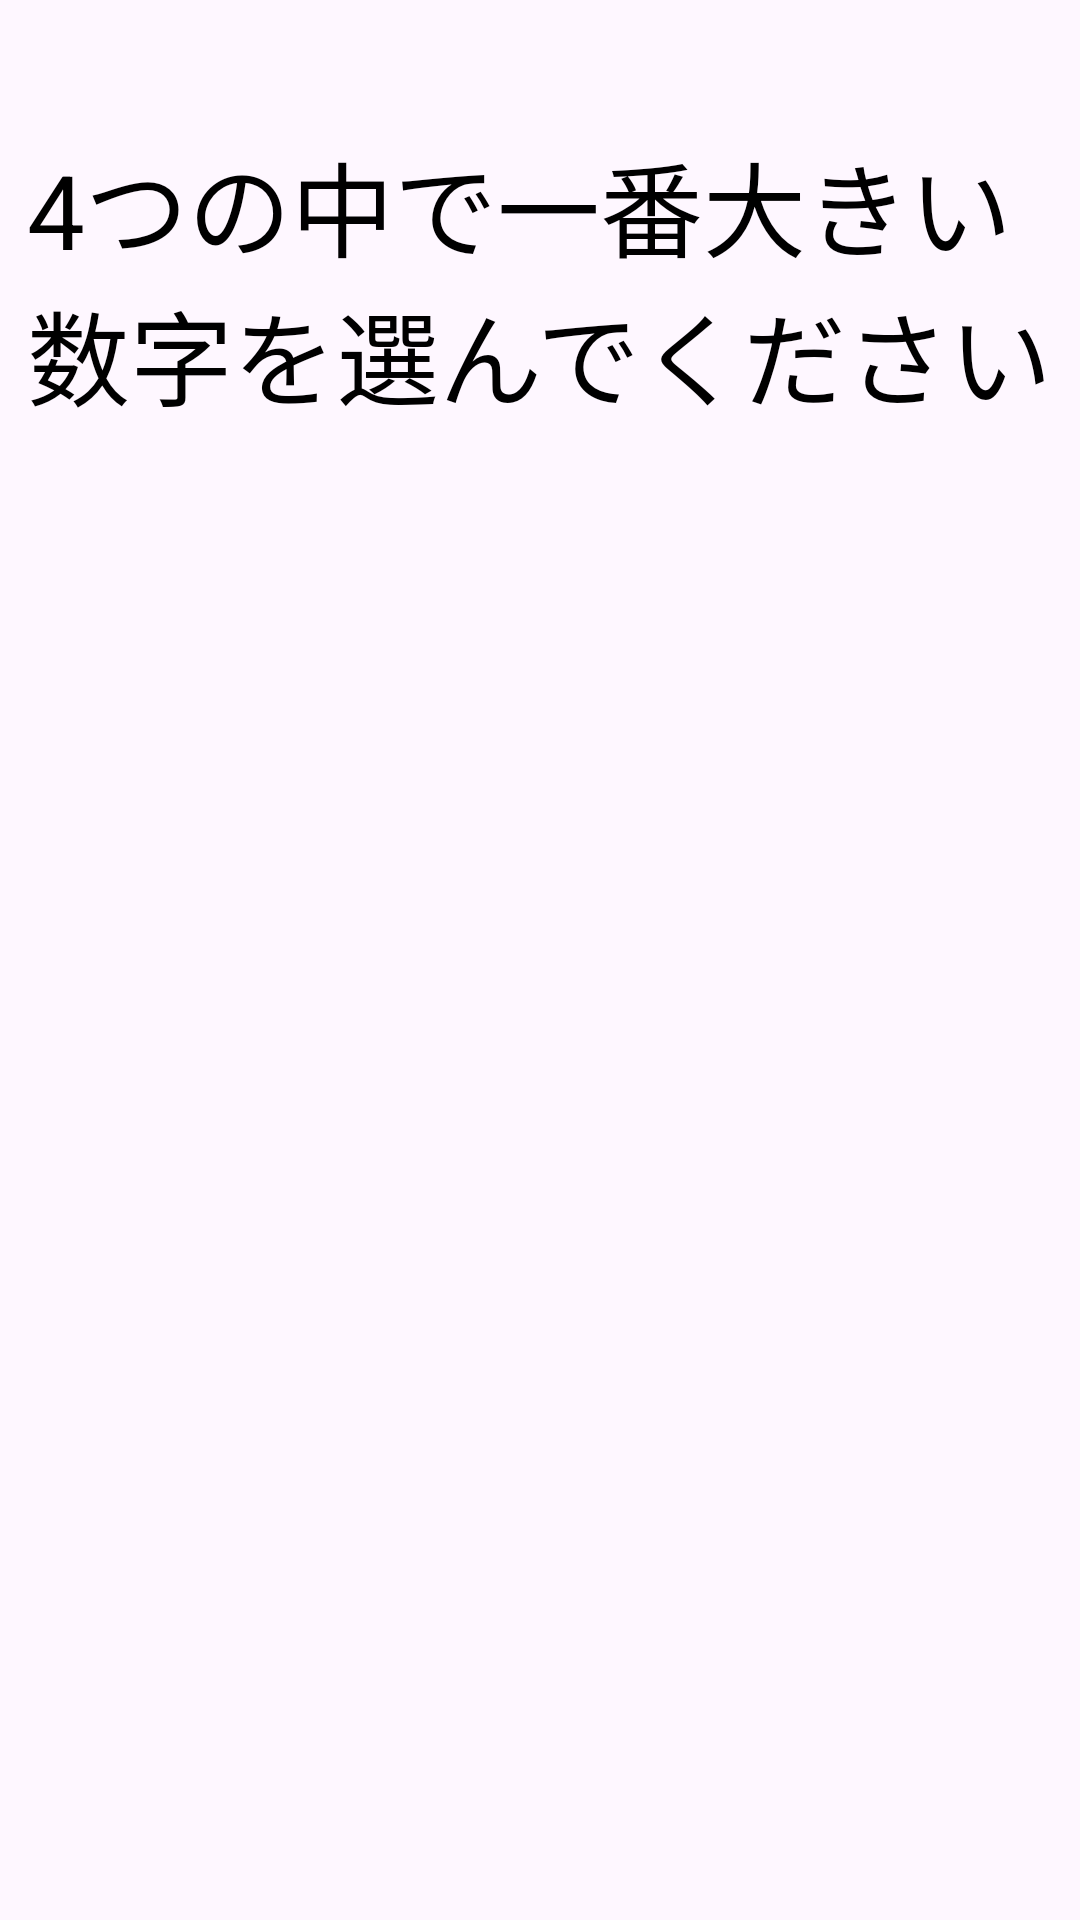

Here is an Android app screen rendered from its layout file. Give the layout XML and the strings, colors and styles it references.
<!-- AndroidManifest.xml: application theme Theme.Value_Comparison -->
<!-- res/layout/activity_quiz4.xml -->
<?xml version="1.0" encoding="utf-8"?>
<androidx.constraintlayout.widget.ConstraintLayout xmlns:android="http://schemas.android.com/apk/res/android"
    xmlns:app="http://schemas.android.com/apk/res-auto"
    xmlns:tools="http://schemas.android.com/tools"
    android:layout_width="match_parent"
    android:layout_height="match_parent"
    tools:context=".Quiz4">

    <TextView
        android:id="@+id/quiz_title"
        android:layout_width="0dp"
        android:layout_height="0dp"
        android:text="@string/quiz4_title"
        android:autoSizeTextType="uniform"
        android:textColor="@color/black"
        app:layout_constraintWidth_default= "percent"
        app:layout_constraintWidth_percent= ".95"
        app:layout_constraintHeight_default= "percent"
        app:layout_constraintHeight_percent= ".19"
        app:layout_constraintTop_toTopOf="parent"
        app:layout_constraintStart_toStartOf="parent"
        app:layout_constraintEnd_toEndOf="parent"
        app:layout_constraintBottom_toTopOf="@id/option41"/>

    
    <Button
        android:id="@+id/option41"
        android:layout_width="match_parent"
        android:layout_height="0dp"
        android:autoSizeTextType="uniform"
        android:background="@drawable/button_square"
        app:layout_constraintHeight_default= "percent"
        app:layout_constraintHeight_percent= ".1"
        app:layout_constraintTop_toBottomOf="@id/quiz_title"
        app:layout_constraintBottom_toTopOf="@id/option42"
        app:layout_constraintEnd_toEndOf="parent"
        app:layout_constraintStart_toStartOf="parent"
        tools:ignore="SpeakableTextPresentCheck" />

    <Button
        android:id="@+id/option42"
        android:layout_width="match_parent"
        android:layout_height="0dp"
        android:autoSizeTextType="uniform"
        android:background="@drawable/button_square"
        app:layout_constraintHeight_default= "percent"
        app:layout_constraintHeight_percent= ".1"
        app:layout_constraintBottom_toTopOf="@id/option43"
        app:layout_constraintEnd_toEndOf="parent"
        app:layout_constraintStart_toStartOf="parent"
        app:layout_constraintTop_toBottomOf="@id/option41"
        tools:ignore="SpeakableTextPresentCheck" />

    <Button
        android:id="@+id/option43"
        android:layout_width="match_parent"
        android:layout_height="0dp"
        android:autoSizeTextType="uniform"
        android:background="@drawable/button_square"
        app:layout_constraintHeight_default= "percent"
        app:layout_constraintHeight_percent= ".1"
        app:layout_constraintBottom_toTopOf="@id/option44"
        app:layout_constraintEnd_toEndOf="parent"
        app:layout_constraintStart_toStartOf="parent"
        app:layout_constraintTop_toBottomOf="@id/option42"
        tools:ignore="SpeakableTextPresentCheck" />

    <Button
        android:id="@+id/option44"
        android:layout_width="match_parent"
        android:layout_height="0dp"
        android:autoSizeTextType="uniform"
        android:background="@drawable/button_square"
        app:layout_constraintHeight_default= "percent"
        app:layout_constraintHeight_percent= ".1"
        app:layout_constraintBottom_toBottomOf="parent"
        app:layout_constraintEnd_toEndOf="parent"
        app:layout_constraintStart_toStartOf="parent"
        app:layout_constraintTop_toBottomOf="@id/option43"
        tools:ignore="SpeakableTextPresentCheck" />

</androidx.constraintlayout.widget.ConstraintLayout>
<!-- resources referenced by this layout -->
<resources>
  <color name="black">#000000</color>
  <string name="quiz4_title">4つの中で一番大きい数字を選んでください</string>
  <style name="Theme.Value_Comparison" parent="Base.Theme.Value_Comparison" />
  <style name="Base.Theme.Value_Comparison" parent="Theme.Material3.Light.NoActionBar">
          
          
          <item name="android:typeface">normal</item>
          <item name="colorPrimary">@color/green</item>
          <item name="colorAccent">@color/green</item>
      </style>
  <color name="green">#03AF7A</color>
</resources>
